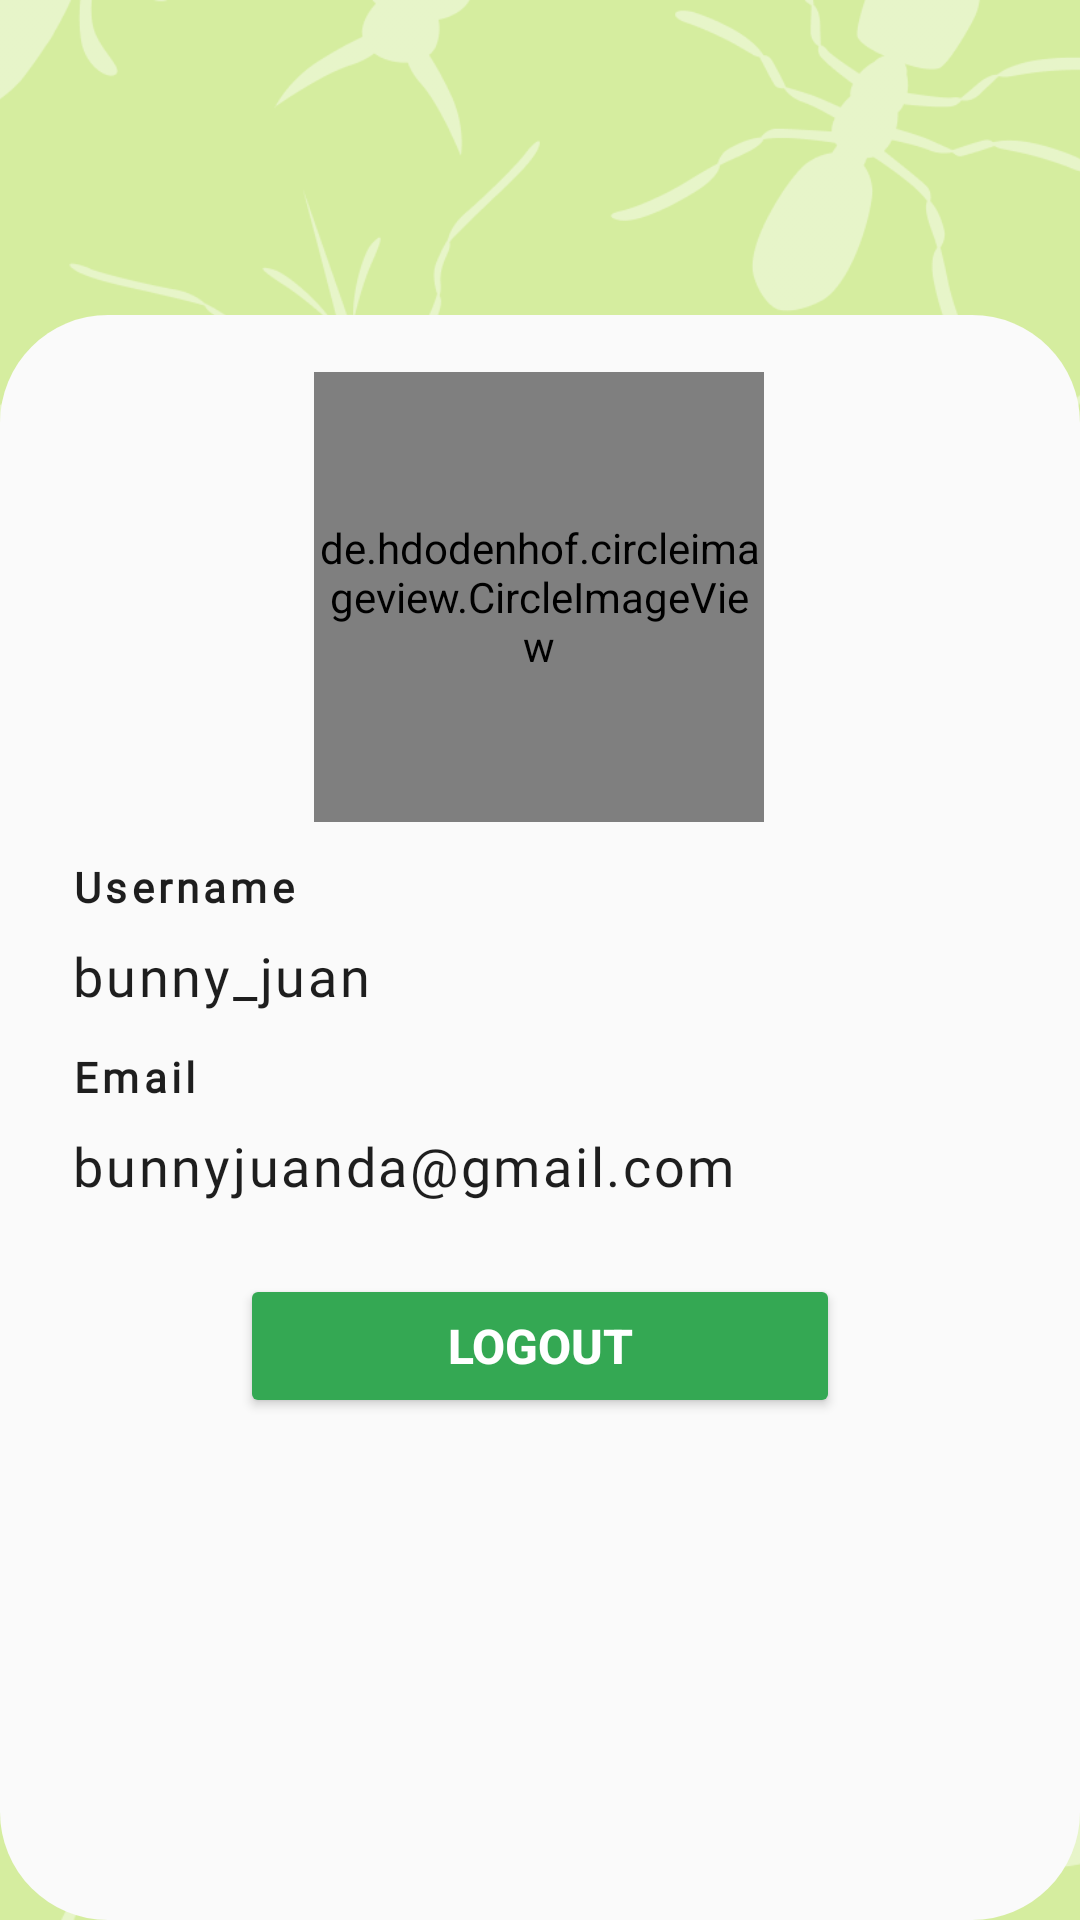

Produce the Android XML layout that renders to this screen, including the resource entries it uses.
<!-- AndroidManifest.xml: application theme Theme.PestBusters -->
<!-- res/layout/fragment_profile.xml -->
<?xml version="1.0" encoding="utf-8"?>
<androidx.constraintlayout.widget.ConstraintLayout
    xmlns:android="http://schemas.android.com/apk/res/android"
    xmlns:app="http://schemas.android.com/apk/res-auto"
    xmlns:tools="http://schemas.android.com/tools"
    android:id="@+id/profileFragment"
    android:layout_width="match_parent"
    android:layout_height="match_parent"
    android:background="@color/mainGreen"
    tools:context=".ui.profile.ProfileFragment">

    <ImageView
        android:id="@+id/backgroundPattern"
        android:layout_width="match_parent"
        android:layout_height="match_parent"
        android:src="@drawable/pattern"
        android:scaleType="centerCrop"
        app:layout_constraintTop_toTopOf="parent"
        app:layout_constraintBottom_toBottomOf="parent" />

    <View
        android:id="@+id/whiteBox"
        android:layout_width="0dp"
        android:layout_height="535dp"
        android:background="@drawable/rounded_corner_white_box"
        app:layout_constraintBottom_toBottomOf="parent"
        app:layout_constraintStart_toStartOf="parent"
        app:layout_constraintEnd_toEndOf="parent" />

    <de.hdodenhof.circleimageview.CircleImageView
        android:id="@+id/profileImage"
        android:layout_width="150dp"
        android:layout_height="150dp"
        android:layout_marginTop="124dp"
        app:layout_constraintEnd_toEndOf="parent"
        app:layout_constraintHorizontal_bias="0.498"
        app:layout_constraintStart_toStartOf="parent"
        app:layout_constraintTop_toTopOf="@id/backgroundPattern"
        tools:src="@tools:sample/avatars" />

    <TextView
        android:id="@+id/usernameLabel"
        android:layout_width="wrap_content"
        android:layout_height="wrap_content"
        android:layout_marginTop="12dp"
        android:layout_marginStart="24dp"
        android:fontFamily="@font/poppins_semibold"
        android:letterSpacing="0.1"
        android:text="@string/username"
        android:textColor="@color/pestBlack"
        android:textSize="14sp"
        android:textStyle="bold"
        app:layout_constraintStart_toStartOf="parent"
        app:layout_constraintTop_toBottomOf="@id/profileImage" />

    <TextView
        android:id="@+id/usernameValue"
        android:layout_width="wrap_content"
        android:layout_height="wrap_content"
        android:layout_marginTop="8dp"
        android:layout_marginStart="24dp"
        android:fontFamily="@font/poppins_semibold"
        android:letterSpacing="0.05"
        android:text="@string/isiUsername"
        android:textColor="@color/pestBlack"
        android:textSize="18sp"
        app:layout_constraintStart_toStartOf="parent"
        app:layout_constraintTop_toBottomOf="@id/usernameLabel" />

    <TextView
        android:id="@+id/emailLabel"
        android:layout_width="wrap_content"
        android:layout_height="wrap_content"
        android:layout_marginTop="12dp"
        android:layout_marginStart="24dp"
        android:fontFamily="@font/poppins_semibold"
        android:letterSpacing="0.1"
        android:text="@string/email"
        android:textColor="@color/pestBlack"
        android:textSize="14sp"
        android:textStyle="bold"
        app:layout_constraintStart_toStartOf="parent"
        app:layout_constraintTop_toBottomOf="@id/usernameValue" />

    <TextView
        android:id="@+id/emailValue"
        android:layout_width="wrap_content"
        android:layout_height="wrap_content"
        android:layout_marginTop="8dp"
        android:layout_marginStart="24dp"
        android:fontFamily="@font/poppins_semibold"
        android:letterSpacing="0.05"
        android:text="@string/isiEmail"
        android:textColor="@color/pestBlack"
        android:textSize="18sp"
        app:layout_constraintStart_toStartOf="parent"
        app:layout_constraintTop_toBottomOf="@id/emailLabel" />

    <Button
        android:id="@+id/btnLogout"
        android:layout_width="200dp"
        android:layout_height="wrap_content"
        android:layout_marginTop="24dp"
        android:backgroundTint="@color/secondGreen"
        android:text="@string/logout"
        android:textColor="@android:color/white"
        android:textSize="16sp"
        android:textStyle="bold"
        app:layout_constraintEnd_toEndOf="parent"
        app:layout_constraintStart_toStartOf="parent"
        app:layout_constraintTop_toBottomOf="@id/emailValue" />

</androidx.constraintlayout.widget.ConstraintLayout>
<!-- resources referenced by this layout -->
<resources>
  <color name="mainGreen">#D5ED9F</color>
  <color name="pestBlack">#1E1E1E</color>
  <color name="secondGreen">#34A853</color>
  <!-- drawable pattern: png bitmap (drawable, 105012 bytes) -->
  <!-- drawable rounded_corner_white_box (drawable) -->
  <?xml version="1.0" encoding="utf-8"?>
  <shape xmlns:android="http://schemas.android.com/apk/res/android">
      <solid android:color="@color/pestWhite" />
      <corners android:radius="36dp" />
  </shape>
  <string name="email">Email</string>
  <string name="isiEmail">bunnyjuanda@gmail.com</string>
  
      //FYI
  <string name="isiUsername">bunny_juan</string>
  <string name="logout">LOGOUT</string>
  <string name="username">Username</string>
  <style name="Theme.PestBusters" parent="Theme.MaterialComponents.DayNight.DarkActionBar">
  
          
          <item name="colorPrimary">@color/purple_500</item>
          <item name="colorPrimaryVariant">@color/purple_700</item>
          <item name="colorOnPrimary">@color/white</item>
          
          <item name="colorSecondary">@color/teal_200</item>
          <item name="colorSecondaryVariant">@color/teal_700</item>
          <item name="colorOnSecondary">@color/black</item>
          
          <item name="android:statusBarColor">?attr/colorPrimaryVariant</item>
          
          <item name="fabAlignmentMode">center</item>
          <item name="fabCradleMargin">0dp</item>
          <item name="fabCradleRoundedCornerRadius">50dp</item>
          <item name="fabCradleVerticalOffset">10dp</item>
  
      </style>
  <color name="pestWhite">#FAFAFA</color>
  <color name="purple_500">#34A853</color>
  <color name="purple_700">#D5ED9F</color>
  <color name="white">#FFFFFFFF</color>
  
      //Pest Busters Colors
  <color name="teal_200">#FF03DAC5</color>
  <color name="teal_700">#FF018786</color>
  <color name="black">#FF000000</color>
</resources>
